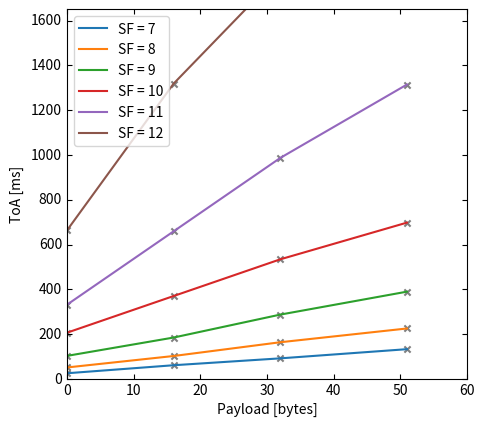

This chart was generated by the following Python code:
import math
from mpl_toolkits.axes_grid1 import host_subplot
import mpl_toolkits.axisartist as AA
import matplotlib.pyplot as plt

#Calculate time on air (ms)
def ToA(bw, sf, pl, cr):
    #The use of explicit header is considered disabled
    IH = 0
    #The Low Data Rate Optimization is considered enabled
    DE = 1
    temp = (math.ceil((8*pl - 4*sf + 28 + 16 - 20*IH)/(4*(sf - 2*DE))))*(cr + 4)
    n_payload = 8 + max(temp, 0)
    t_preamble = (4.25 + 8)*(2**sf/bw)
    t_payload = n_payload*(2**sf/bw)
    t_on_the_air = t_preamble + t_payload
    return float(format(t_on_the_air, '.2f'))

def plot():
    yaxis = []
    for i in range(7, 13):
        t = []
        t.append(ToA(125, i, 0, 1))
        t.append(ToA(125, i, 16, 1))
        t.append(ToA(125, i, 32, 1))
        t.append(ToA(125, i, 51, 1))
        yaxis.append(t)

    xaxis = [0, 16, 32, 51]

    host = host_subplot(111, axes_class=AA.Axes)
    plt.subplots_adjust(right=0.75)

    host.set_xlim(0, 60)
    host.set_ylim(0, 1650)

    host.set_xlabel("Payload [bytes]")
    host.set_ylabel("ToA [ms]")

    for i in range(len(yaxis)):
        host.plot(xaxis, yaxis[i], label="SF = " + str(i+7))
        plt.scatter(xaxis, yaxis[i], color="gray", s=20, marker="x")

    host.legend()
    plt.draw()
    plt.show()

print("Bandwidth = 125 KHz       code rate = 1 kb/sec")
plot()